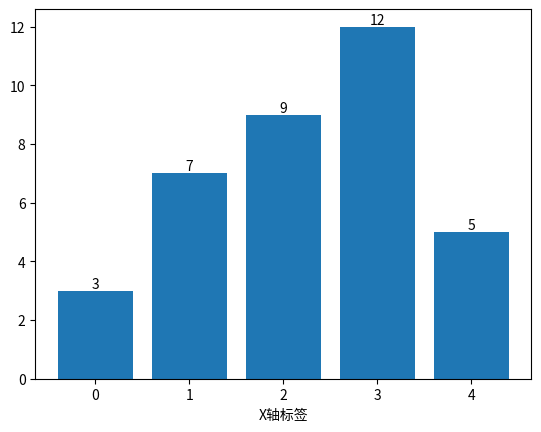

Reproduce this figure in Python.
import matplotlib.pyplot as plt

# 示例数据
data = [3, 7, 9, 12, 5]

# 绘制直方图
plt.bar(range(len(data)), data)

# 添加实际数值标签
for i, value in enumerate(data):
    plt.text(i, value, str(value), ha="center", va="bottom")

# 设置X轴标签
plt.xlabel("X轴标签")

plt.savefig("test.png")
